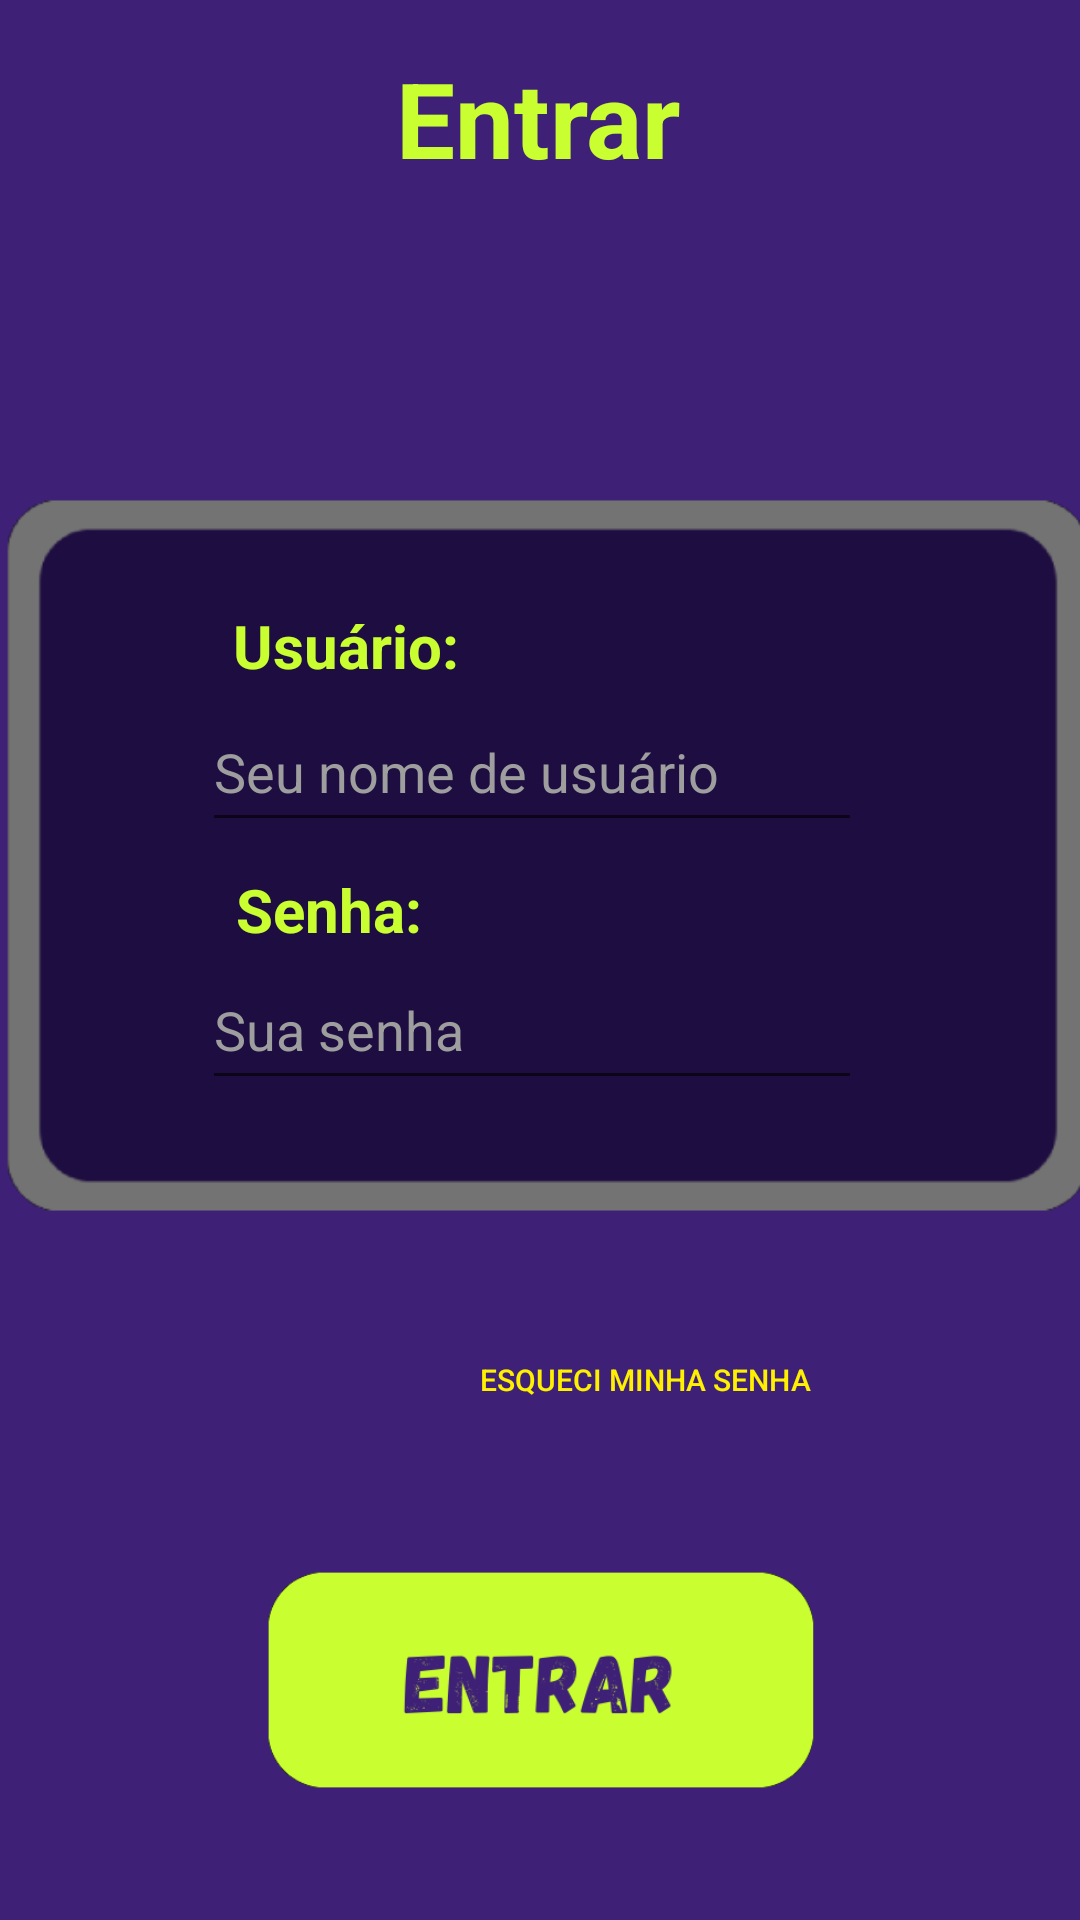

Produce the Android XML layout that renders to this screen, including the resource entries it uses.
<!-- AndroidManifest.xml: application theme Theme.AppCompat.Light.NoActionBar -->
<!-- res/layout/activity_entrar.xml -->
<?xml version="1.0" encoding="utf-8"?>
<androidx.constraintlayout.widget.ConstraintLayout xmlns:android="http://schemas.android.com/apk/res/android"
    xmlns:app="http://schemas.android.com/apk/res-auto"
    xmlns:tools="http://schemas.android.com/tools"
    android:layout_width="match_parent"
    android:layout_height="match_parent"
    android:background="#3E2176"
    tools:context=".EntrarActivity">

    <ImageView
        android:id="@+id/imageView2"
        android:layout_width="374dp"
        android:layout_height="239dp"
        android:layout_marginStart="21dp"
        android:layout_marginTop="103dp"
        android:layout_marginEnd="16dp"
        app:layout_constraintEnd_toEndOf="parent"
        app:layout_constraintStart_toStartOf="parent"
        app:layout_constraintTop_toBottomOf="@+id/lblCadastro"
        app:srcCompat="@drawable/meiofundologin" />

    <EditText
        android:id="@+id/txtUsuarioEntrar"
        android:layout_width="220dp"
        android:layout_height="50dp"
        android:layout_marginTop="168dp"
        android:autofillHints=""
        android:ems="10"
        android:hint="@string/txtUsuarioEntrar"
        android:inputType="textPersonName"
        android:textColor="#FFFFFF"
        android:textColorHint="#9E9E9E"
        app:layout_constraintEnd_toEndOf="parent"
        app:layout_constraintHorizontal_bias="0.481"
        app:layout_constraintStart_toStartOf="parent"
        app:layout_constraintTop_toBottomOf="@+id/lblCadastro" />

    <TextView
        android:id="@+id/lblUsuarioCadastro"
        android:layout_width="wrap_content"
        android:layout_height="wrap_content"
        android:layout_marginBottom="2dp"
        android:text="@string/lblUsuario"
        android:textColor="#C9FF31"
        android:textSize="20sp"
        android:textStyle="bold"
        app:layout_constraintBottom_toTopOf="@+id/txtUsuarioEntrar"
        app:layout_constraintEnd_toEndOf="parent"
        app:layout_constraintHorizontal_bias="0.273"
        app:layout_constraintStart_toStartOf="parent" />

    <TextView
        android:id="@+id/lblCadastro"
        android:layout_width="wrap_content"
        android:layout_height="wrap_content"
        android:layout_marginTop="16dp"
        android:text="@string/lblEntrar"
        android:textColor="#C9FF31"
        android:textSize="35sp"
        android:textStyle="bold"
        app:layout_constraintEnd_toEndOf="parent"
        app:layout_constraintHorizontal_bias="0.498"
        app:layout_constraintStart_toStartOf="parent"
        app:layout_constraintTop_toTopOf="parent" />

    <TextView
        android:id="@+id/lblSenhaCadastro"
        android:layout_width="wrap_content"
        android:layout_height="wrap_content"
        android:text="@string/lblSenha"
        android:textColor="#C9FF31"
        android:textSize="20sp"
        android:textStyle="bold"
        app:layout_constraintBottom_toTopOf="@+id/txtSenhaEntrar"
        app:layout_constraintEnd_toEndOf="parent"
        app:layout_constraintHorizontal_bias="0.264"
        app:layout_constraintStart_toStartOf="parent" />

    <ImageButton
        android:id="@+id/btnLogar"
        android:layout_width="241dp"
        android:layout_height="96dp"
        android:layout_marginBottom="32dp"
        android:backgroundTint="#00000000"
        android:contentDescription="@string/btnEntrarApp"
        android:foreground="?android:attr/selectableItemBackground"
        android:scaleType="centerInside"
        app:layout_constraintBottom_toBottomOf="parent"
        app:layout_constraintEnd_toEndOf="parent"
        app:layout_constraintHorizontal_bias="0.497"
        app:layout_constraintStart_toStartOf="parent"
        app:srcCompat="@drawable/btnentrar" />

    <EditText
        android:id="@+id/txtSenhaEntrar"
        android:layout_width="220dp"
        android:layout_height="50dp"
        android:layout_marginTop="36dp"
        android:autofillHints=""
        android:ems="10"
        android:hint="@string/txtSenhaEntrar"
        android:inputType="textPassword"
        android:textColor="#FFFFFF"
        android:textColorHint="#9E9E9E"
        app:layout_constraintEnd_toEndOf="parent"
        app:layout_constraintHorizontal_bias="0.481"
        app:layout_constraintStart_toStartOf="parent"
        app:layout_constraintTop_toBottomOf="@+id/txtUsuarioEntrar" />

    <Button
        android:id="@+id/btnEsqueciSenha"
        android:layout_width="188dp"
        android:layout_height="48dp"
        android:layout_marginBottom="28dp"
        android:backgroundTint="#00814A4A"
        android:shadowColor="#00FFFFFF"
        android:stateListAnimator="@null"
        android:text="@string/btnEsqueciSenha"
        android:textColor="#FDF000"
        android:textColorHighlight="#00FFFFFF"
        android:textColorHint="#00FFFFFF"
        android:textColorLink="#00FFFFFF"
        android:textSize="10sp"
        app:layout_constraintBottom_toTopOf="@+id/btnLogar"
        app:layout_constraintEnd_toEndOf="parent"
        app:layout_constraintHorizontal_bias="0.704"
        app:layout_constraintStart_toStartOf="parent"
        app:rippleColor="#00FFFFFF" />



</androidx.constraintlayout.widget.ConstraintLayout>
<!-- resources referenced by this layout -->
<resources>
  <!-- drawable btnentrar: png bitmap (drawable, 13347 bytes) -->
  <!-- drawable meiofundologin: png bitmap (drawable, 5546 bytes) -->
  <string name="btnEntrarApp">Login</string>
  <string name="btnEsqueciSenha">Esqueci minha senha</string>
  <string name="lblEntrar">Entrar</string>
  <string name="lblSenha">Senha:</string>
  <string name="lblUsuario">Usuário:</string>
  <string name="txtSenhaEntrar">Sua senha</string>
  <string name="txtUsuarioEntrar">Seu nome de usuário</string>
</resources>
